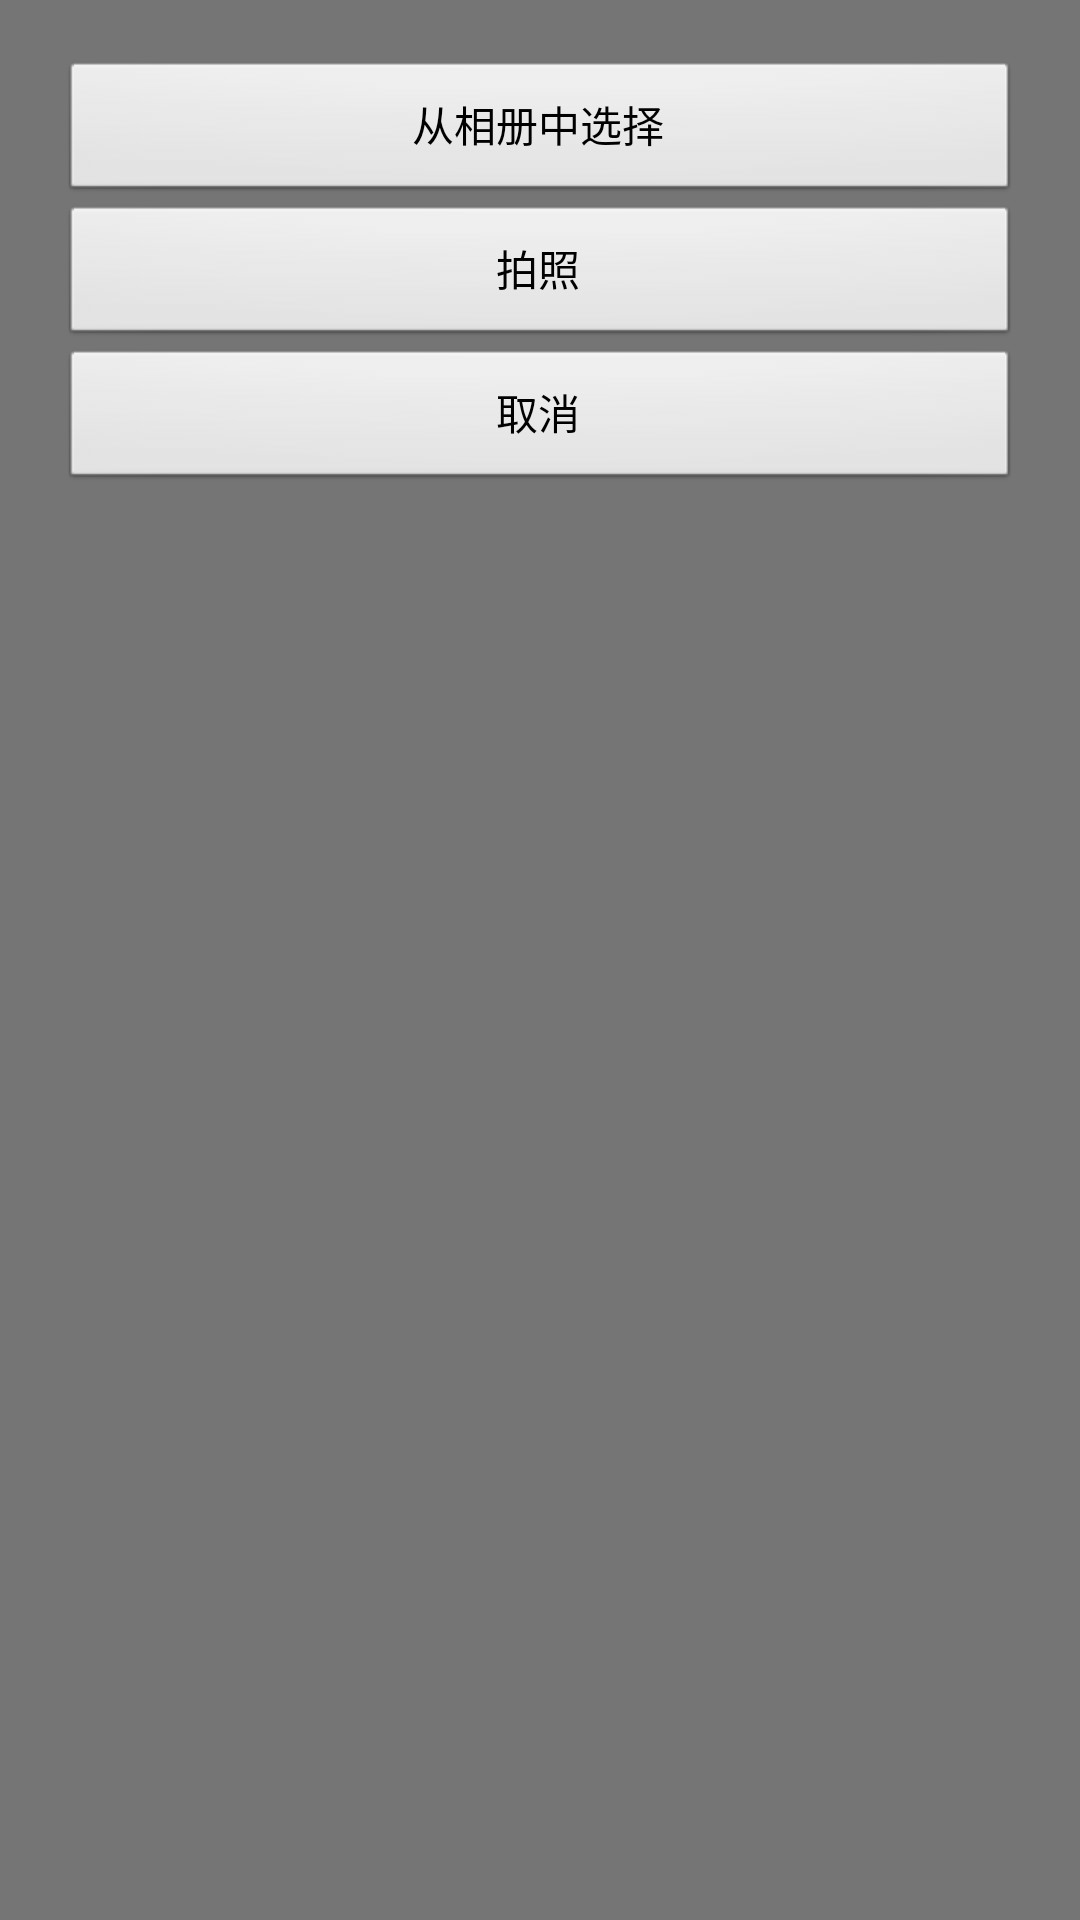

This screen was rendered from an Android layout file. Write that file and the resources it references.
<!-- AndroidManifest.xml: application theme AppTheme -->
<!-- res/layout/user_center_pop_layout.xml -->
<?xml version="1.0" encoding="utf-8"?>

<LinearLayout xmlns:android="http://schemas.android.com/apk/res/android"
    android:layout_width="match_parent"
    android:layout_height="match_parent"
    android:orientation="vertical" 
    android:background="#B43d3c3c"
    android:padding="20dp">

    <Button
        android:id="@+id/button1"
        android:layout_width="fill_parent"
        android:layout_height="wrap_content"
        android:text="从相册中选择" />

    <Button
        android:id="@+id/button2"
        android:layout_width="fill_parent"
        android:layout_height="wrap_content"
        android:text="拍照" />

    <Button
        android:id="@+id/button3"
        android:layout_width="fill_parent"
        android:layout_height="wrap_content"
        android:text="删除" 
        android:visibility="gone"/>
    <Button
        android:id="@+id/button4"
        android:layout_width="fill_parent"
        android:layout_height="wrap_content"
        android:text="取消" />

</LinearLayout>
<!-- resources referenced by this layout -->
<resources>
  <style name="AppTheme" parent="AppBaseTheme">
          
      </style>
  <style name="AppBaseTheme" parent="android:Theme.Light">
          
      </style>
</resources>
